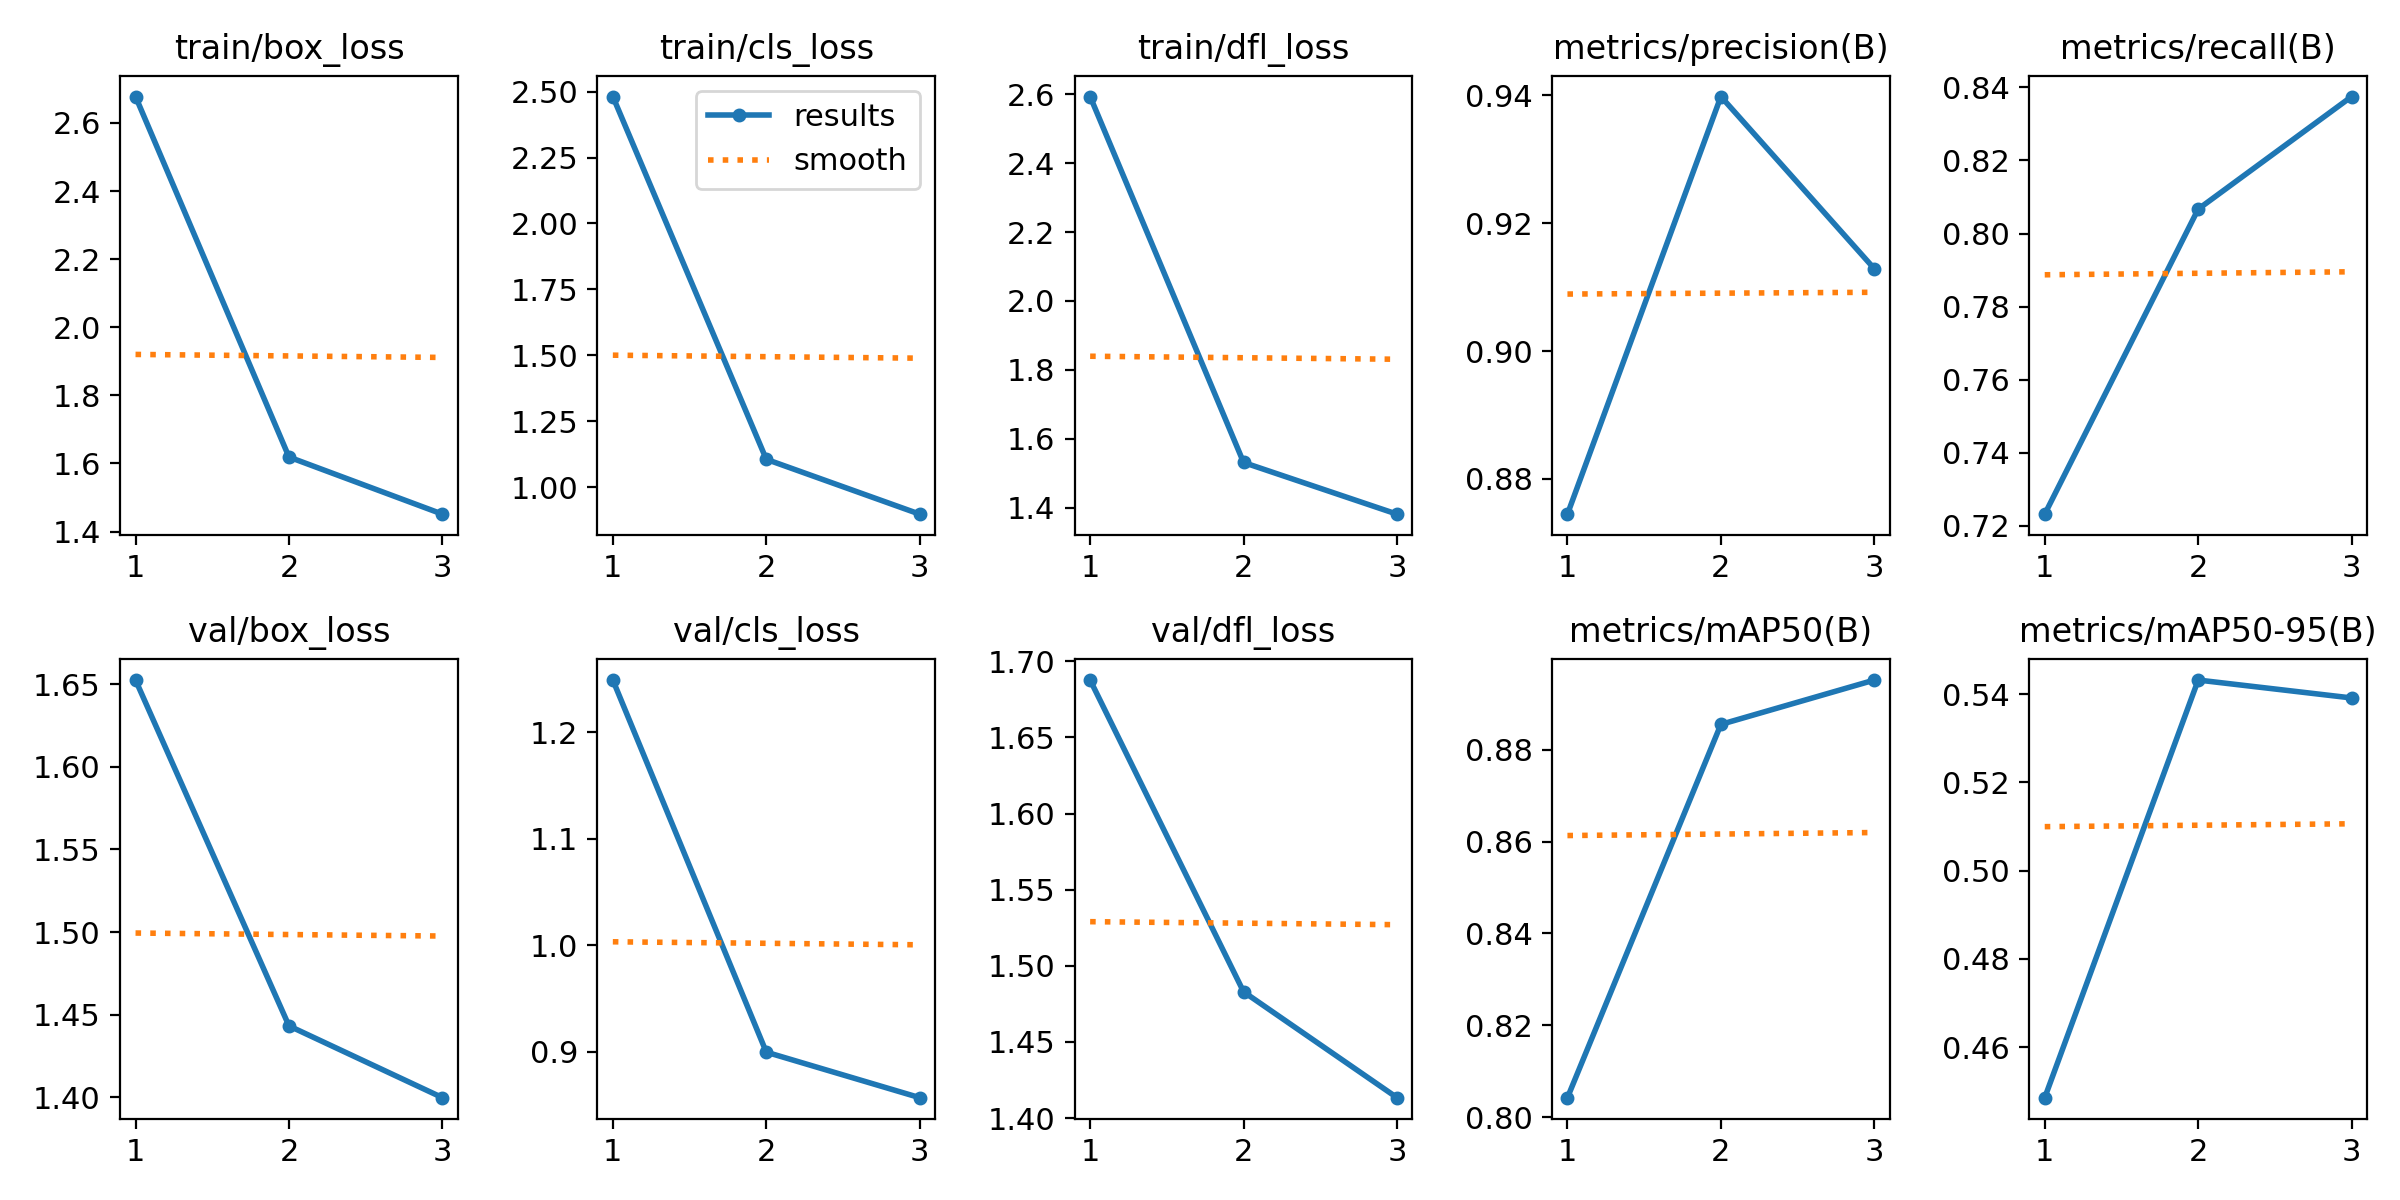

Values plotted in this chart, from the file beside it:
epoch, time, train/box_loss, train/cls_loss, train/dfl_loss, metrics/precision(B), metrics/recall(B), metrics/mAP50(B), metrics/mAP50-95(B), val/box_loss, val/cls_loss, val/dfl_loss, lr/pg0, lr/pg1, lr/pg2
1, 126.5, 2.678, 2.481, 2.593, 0.8745, 0.7232, 0.8043, 0.4486, 1.652, 1.249, 1.688, 0.0006659, 0.0006659, 0.0006659
2, 231.8, 1.619, 1.105, 1.531, 0.9398, 0.8067, 0.8855, 0.5432, 1.443, 0.8994, 1.483, 0.0008928, 0.0008928, 0.0008928
3, 332.7, 1.451, 0.8971, 1.381, 0.9129, 0.8375, 0.8952, 0.5391, 1.4, 0.8567, 1.413, 0.0006797, 0.0006797, 0.0006797
